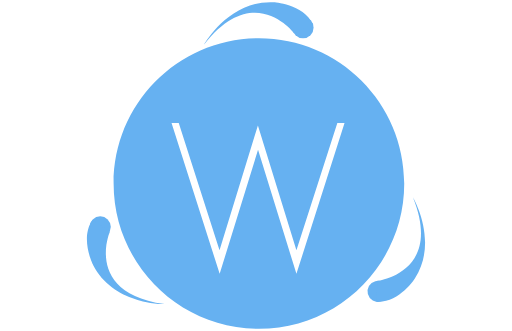
t = 0.00 s
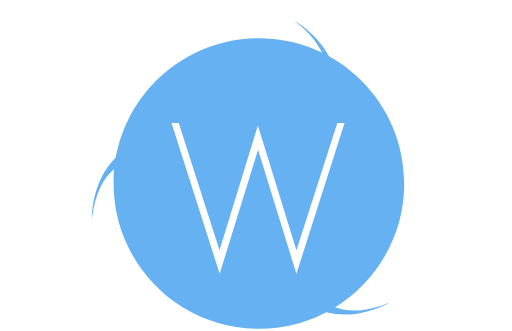
t = 1.00 s
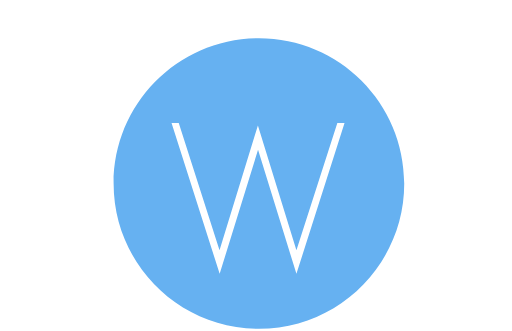
t = 2.00 s
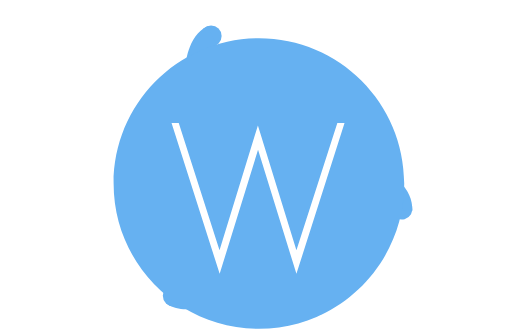
t = 3.00 s

The animated SVG that drew these frames (rendered in a browser with its animation timeline set to each time). Animation: 3 SMIL elements (animateTransform=3); one cycle of 4.00 s, repeats indefinitely.

<svg xmlns="http://www.w3.org/2000/svg" viewBox="0 0 1224 792"><defs><style>.cls-1{fill:#66b1f1;} .cls-2{fill:#fff;}</style></defs><title>Artboard 1 copy 2</title><g id="Artwork"><g id="Spinning 1">  <animateTransform
    attributeName="transform"
    type="rotate"
    from="0 624.53 186.21"
    to="360 624.53 186.21"
    dur="4s"
    repeatCount="indefinite" /><circle class="cls-1" cx="724.53" cy="66.21" r="25.23"/><path class="cls-1" d="M703.37,79.93S608-47.3,487.77,106.65c0,0,59.42-106.41,166.11-101.28,0,0,70.65,3.11,94.33,52.2"/></g><g id="Spinning 2">  <animateTransform
    attributeName="transform"
    type="rotate"
    from="0 409.29 537.85"
    to="360 409.29 537.85"
    dur="4s"
    repeatCount="indefinite" /><circle class="cls-1" cx="239.29" cy="542.85" r="25.23"/><path class="cls-1" d="M262.35,554.32S199.86,700.56,393.28,727.67c0,0-121.86,1.75-170.77-93.21,0,0-32.63-62.74-2-107.79"/></g><g id="Spinning 3">  <animateTransform
    attributeName="transform"
    type="rotate"
    from="0 834.04 570.15"
    to="360 834.04 570.15"
    dur="4s"
    repeatCount="indefinite" /><circle class="cls-1" cx="904.04" cy="697.15" r="25.23" transform="translate(-151.73 1131.5) rotate(-60)"/><path class="cls-1" d="M902.74,672s157.89-19,84.66-200.07c0,0,62.44,104.67,4.66,194.5,0,0-38,59.63-92.37,55.59"/></g><circle class="cls-2" cx="612" cy="430" r="250.23"/><path class="cls-1" d="M619,91.45c-192,0-347.68,155.66-347.68,347.68S427,786.82,619,786.82,966.68,631.15,966.68,439.13,811,91.45,619,91.45Zm89.72,563.71L616.89,358.39,525.06,655.15,409.93,294.58h17.22l97.57,304.19L616.55,300l92.17,298.79,97.91-304.19h17.22"/></g></svg>